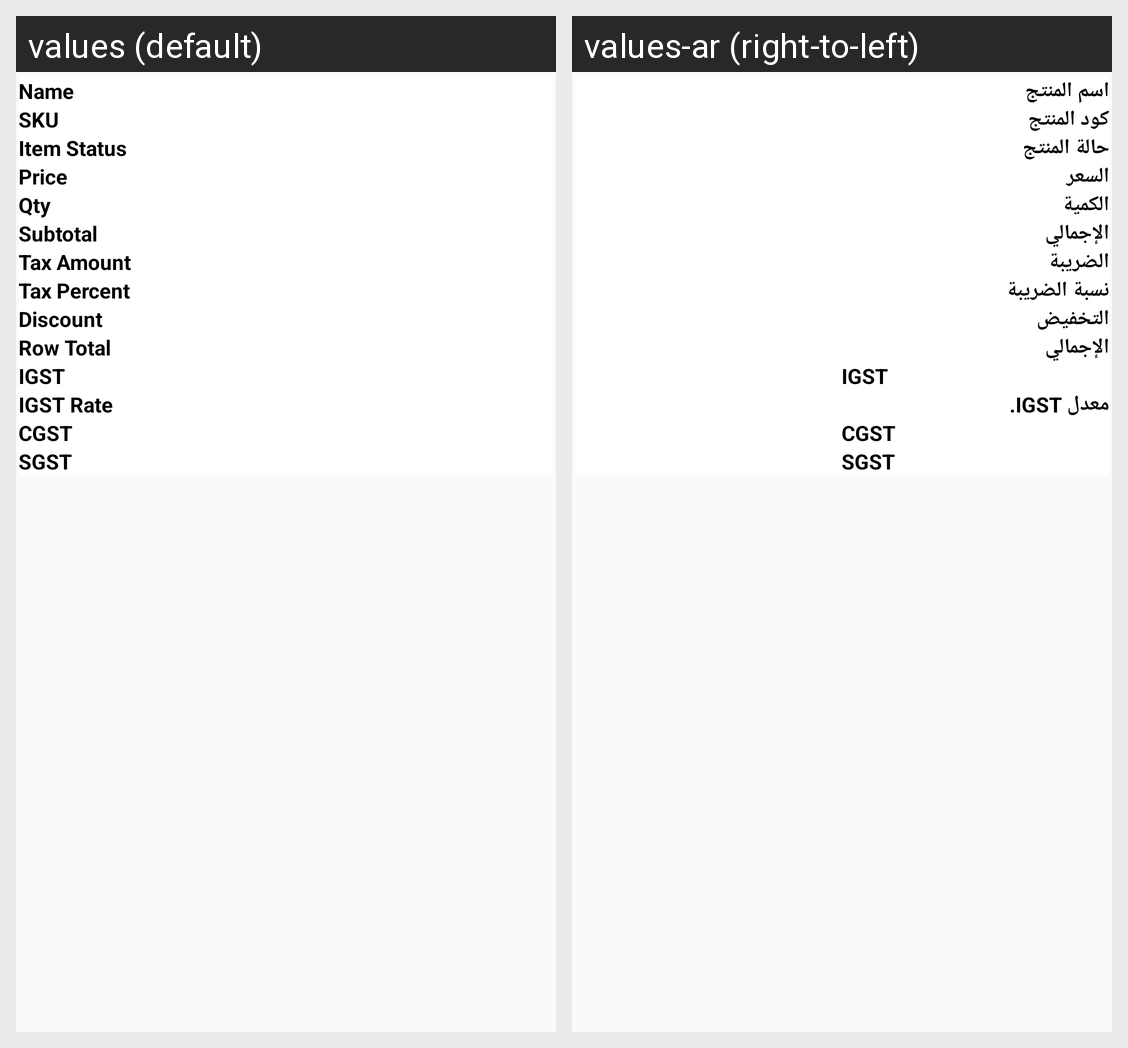

Strings drawn on this Android screen and how each of the app's shown locales translates them:
Android screen res/layout/commanview_list_item.xml rendered under 2 locales, left to right: values (default), values-ar (right-to-left). Device: Nexus 5 (rendered at 1080×1920; each locale shown at half size, 540×960, under a caption strip naming it); theme AppTheme.
Strings drawn on this screen, with the default value and each locale's value (text and hints the layout hard-codes, and strings that could not be matched under every locale, appear in the picture but are not listed):

productname
  values: Name
  values-ar: اسم المنتج

SKU
  values: SKU
  values-ar: كود المنتج

item_status
  values: Item Status
  values-ar: حالة المنتج

price
  values: Price
  values-ar: السعر

qty
  values: Qty
  values-ar: الكمية

Subtotal
  values: Subtotal
  values-ar: الإجمالي

TaxAmount
  values: Tax Amount
  values-ar: الضريبة

tax_percent
  values: Tax Percent
  values-ar: نسبة الضريبة

Discount
  values: Discount
  values-ar: التخفيض

row_total
  values: Row Total
  values-ar: الإجمالي

igst
  values: IGST
  values-ar: IGST

igst_rate
  values: IGST Rate
  values-ar: معدل IGST.

cgst
  values: CGST
  values-ar: CGST

sgst
  values: SGST
  values-ar: SGST
